Dataset: Animals (GitHub, Supphachoktcr/ML-CPE1). Classes: cats, dogs, penguins, turtles.

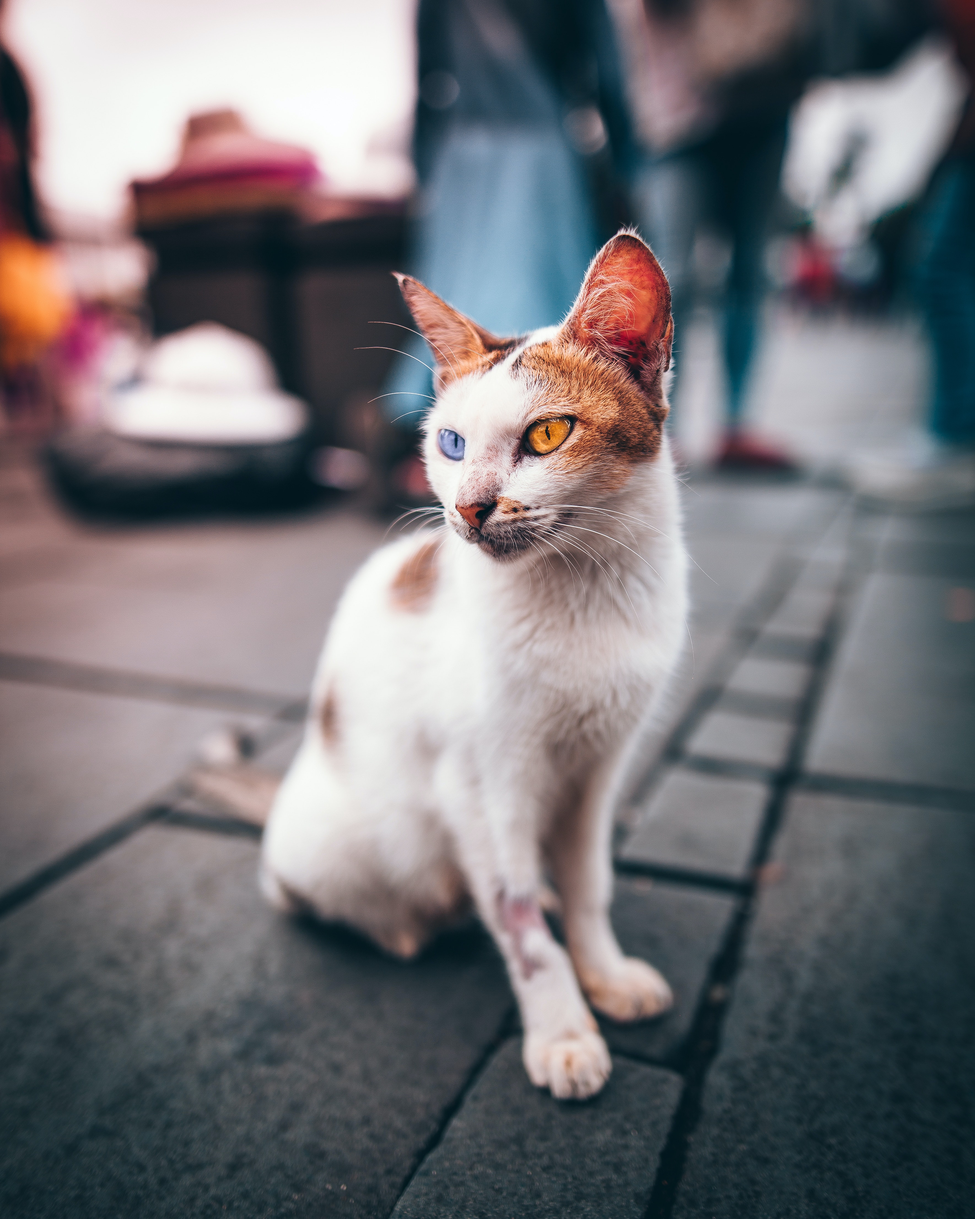
Label: cats

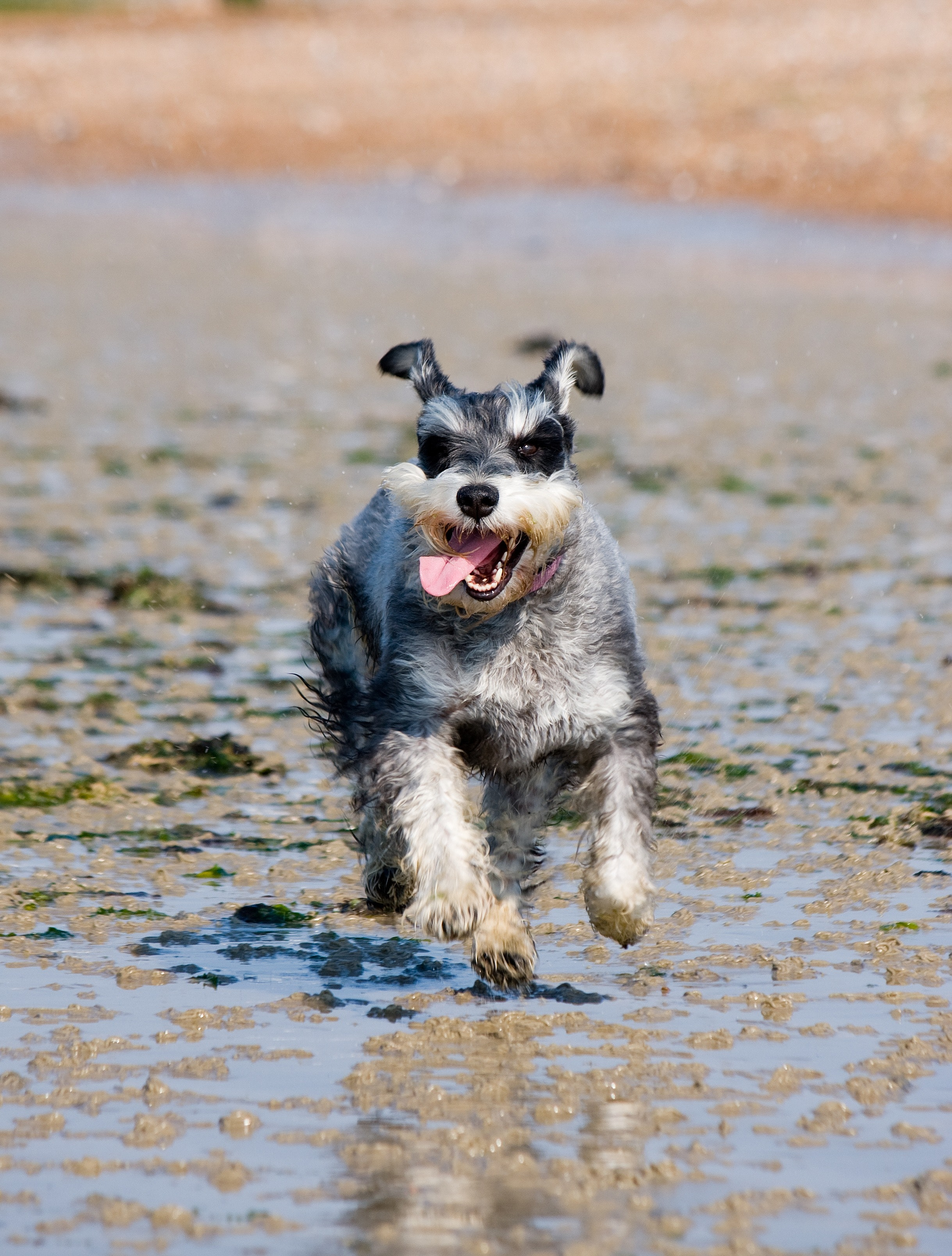
Label: dogs

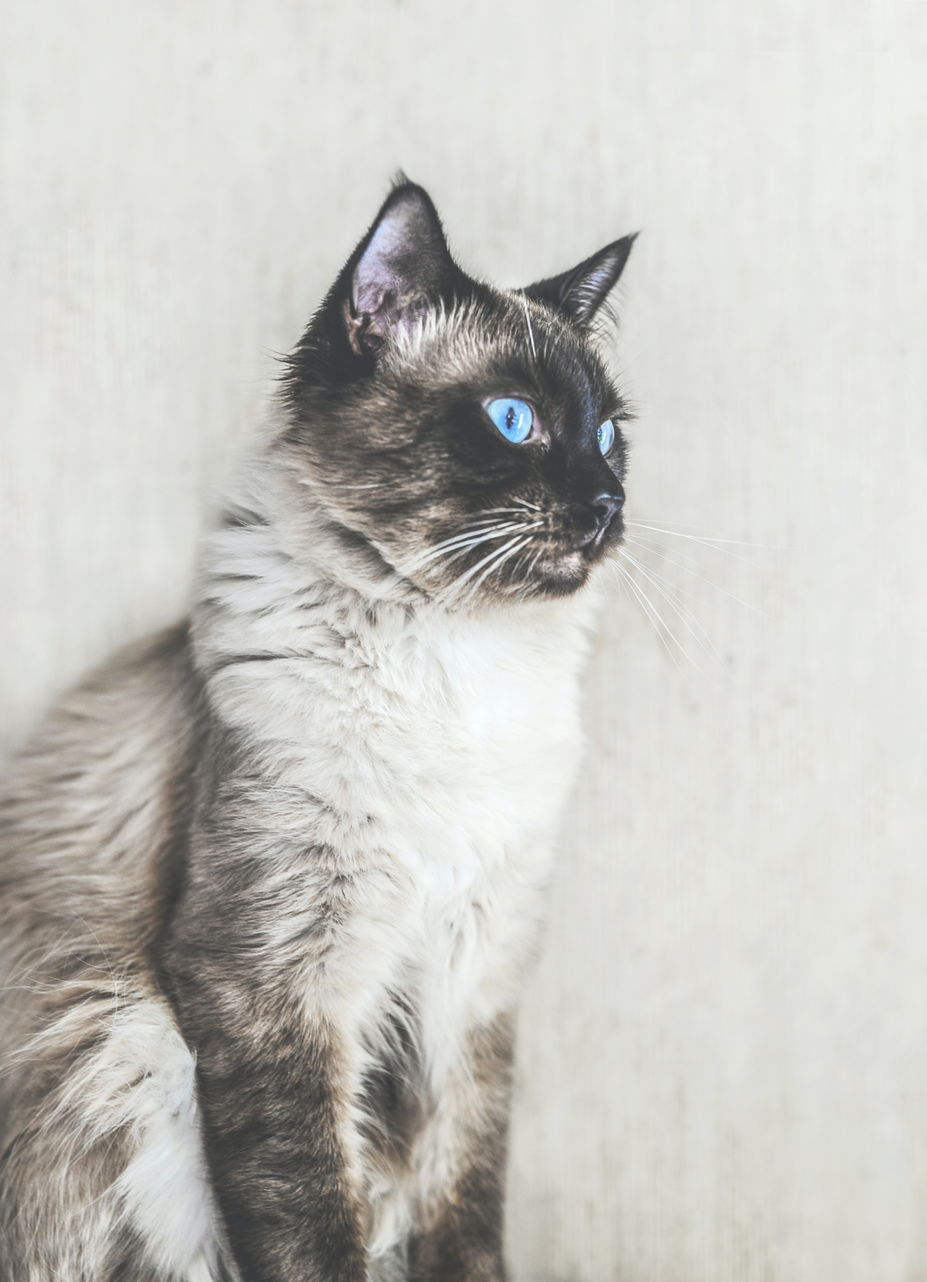
Label: cats

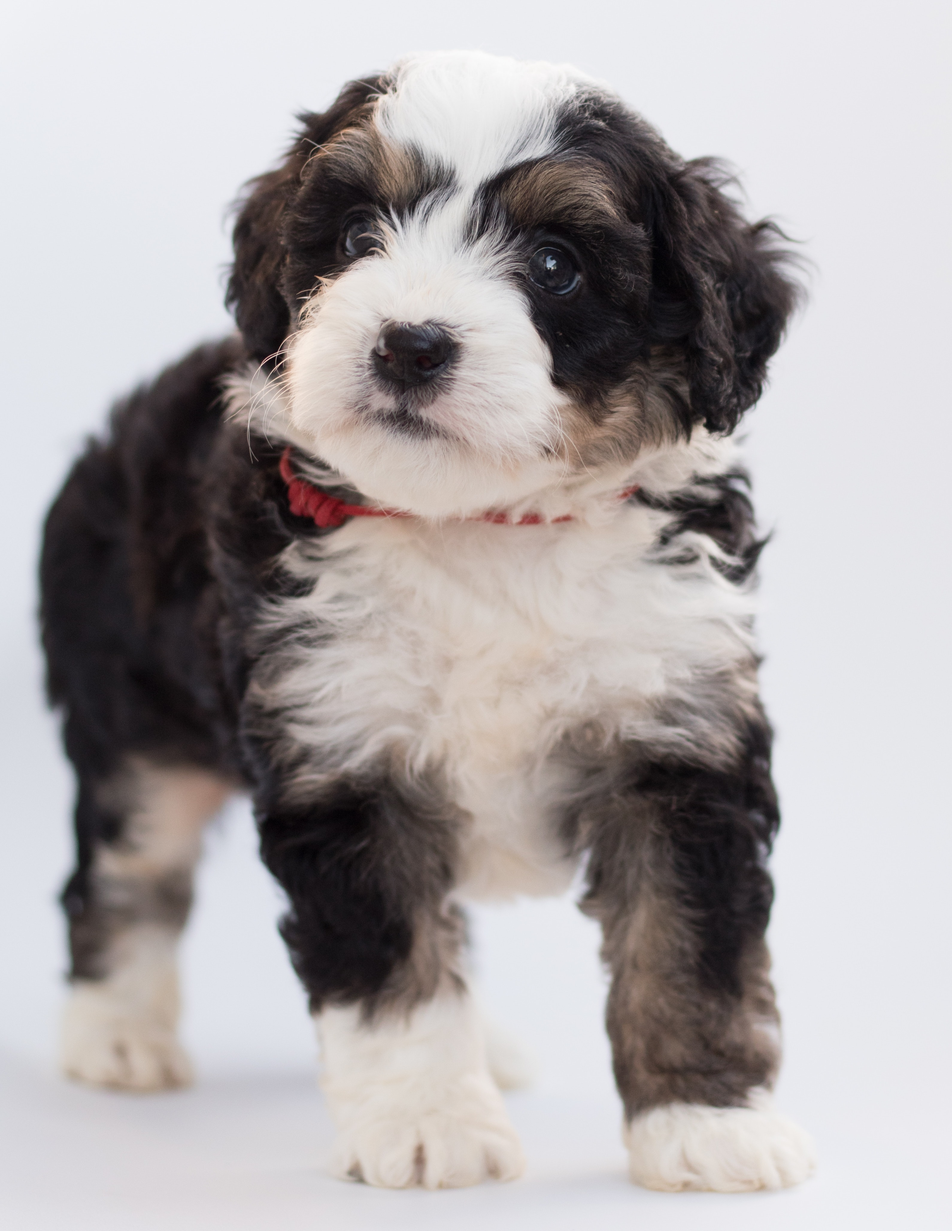
Label: dogs

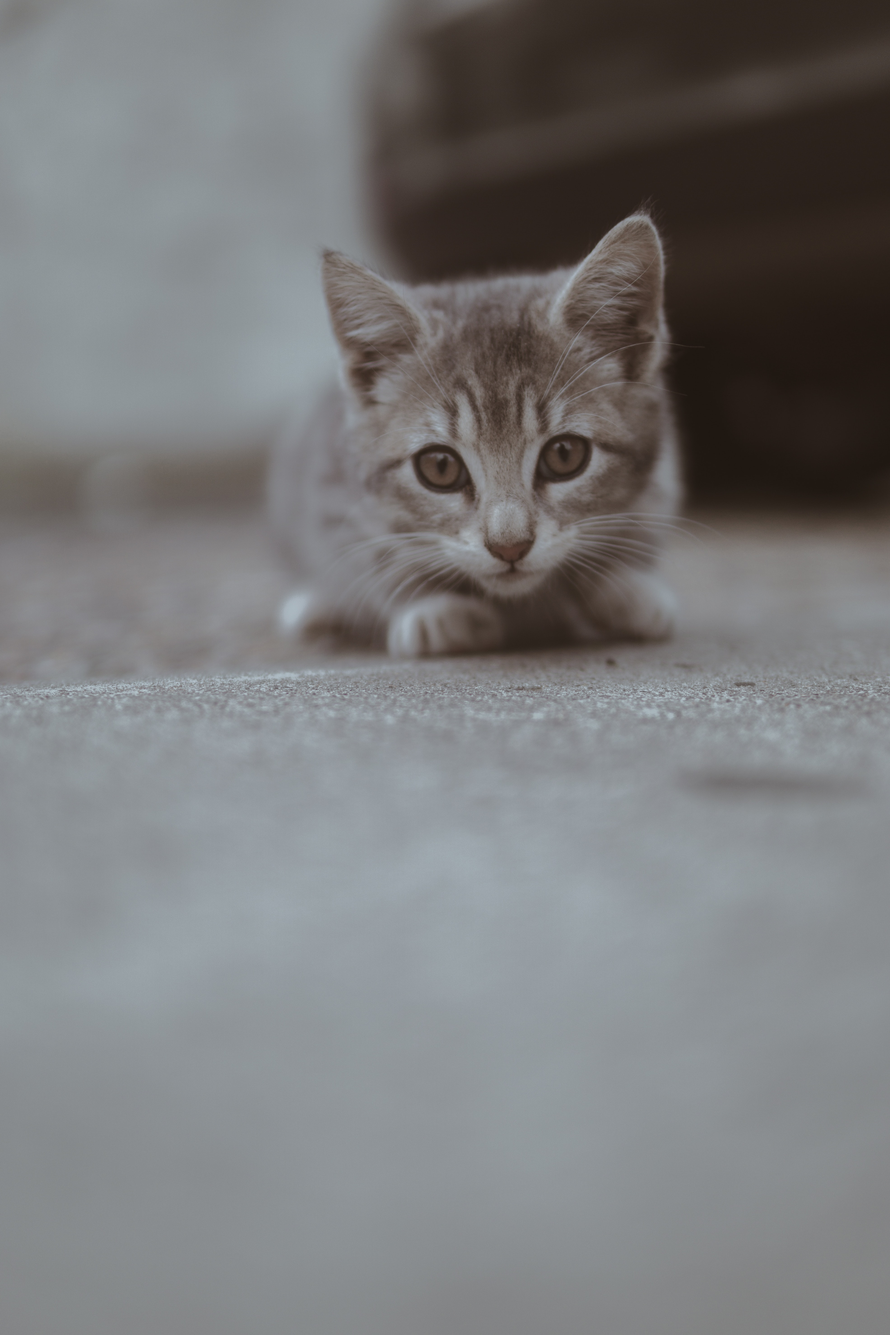
Label: cats

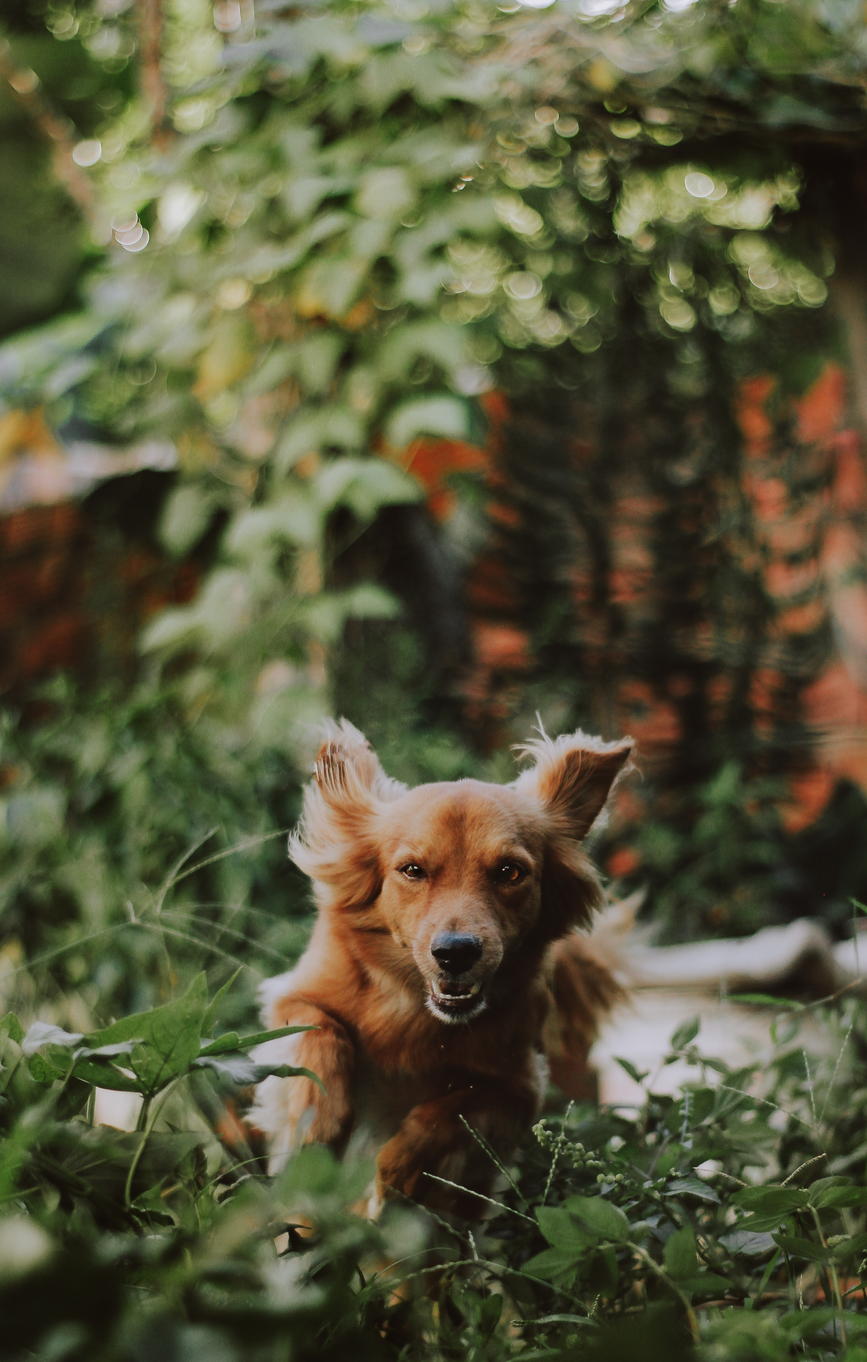
Label: dogs
